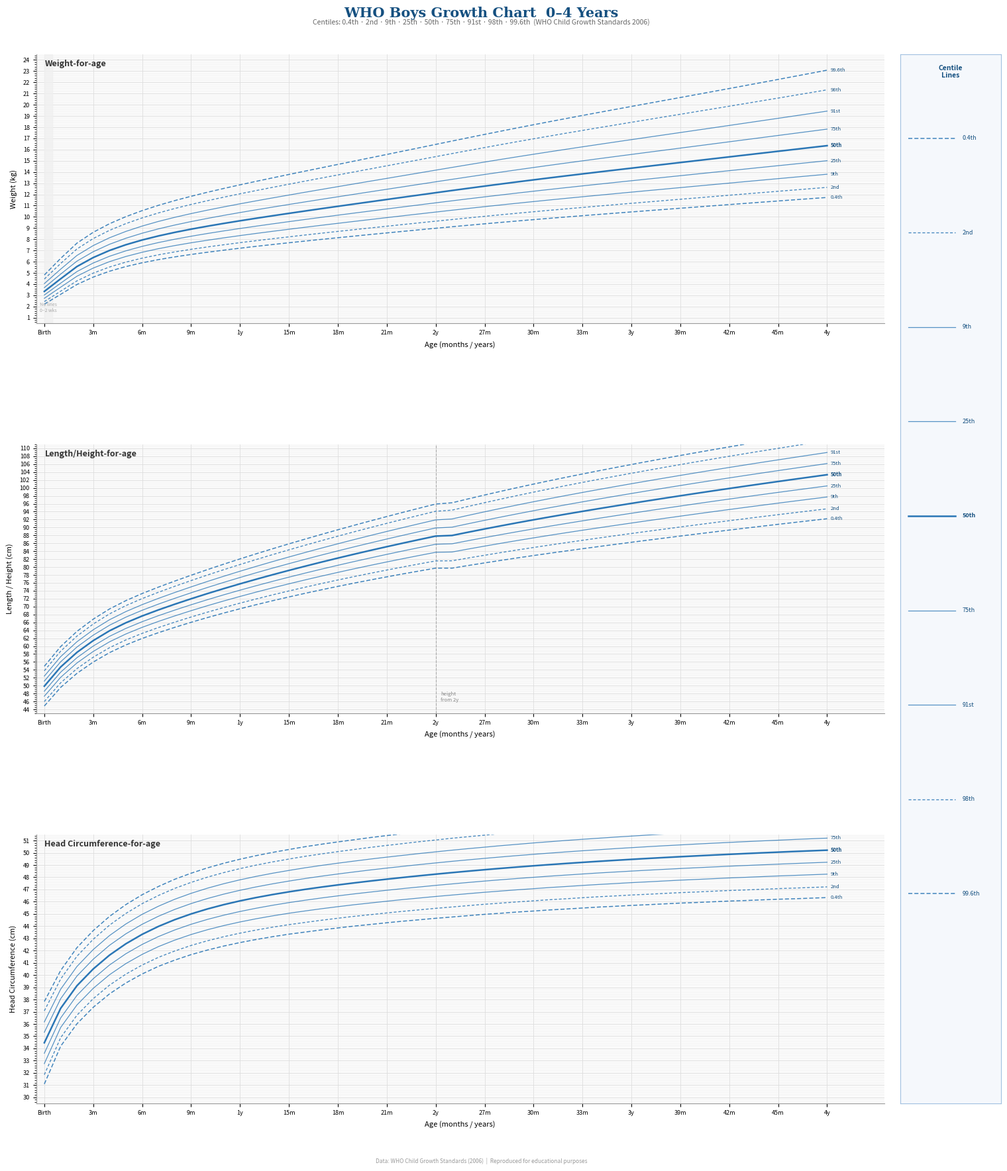

Generate this figure with matplotlib:
"""
WHO Boys 0–4 Years Growth Charts
Reproduces the WHO centile charts for:
  - Weight-for-age (0–4 years)
  - Length/Height-for-age (0–4 years)
  - Head Circumference-for-age (0–4 years)

Centile data sourced from WHO Child Growth Standards (2006).
All centiles: 0.4th, 2nd, 9th, 25th, 50th, 75th, 91st, 98th, 99.6th
"""

import numpy as np
import matplotlib.pyplot as plt
import matplotlib.ticker as ticker
from scipy.stats import norm

# ---------------------------------------------------------------------------
# LMS look-up tables (WHO 2006, boys)
# age_months, L, M, S  — for each measurement
# Source: WHO Multicentre Growth Reference Study Group (2006)
# ---------------------------------------------------------------------------

# --- WEIGHT-FOR-AGE (boys, 0–48 months) ---
WEIGHT_LMS = [
    ( 0,  0.3487,  3.3464, 0.14602),
    ( 1,  0.2297,  4.4709, 0.13395),
    ( 2,  0.1970,  5.5675, 0.12385),
    ( 3,  0.1740,  6.3690, 0.11732),
    ( 4,  0.1553,  7.0023, 0.11316),
    ( 5,  0.1395,  7.5105, 0.11080),
    ( 6,  0.1257,  7.9340, 0.10958),
    ( 7,  0.1134,  8.2970, 0.10902),
    ( 8,  0.1021,  8.6151, 0.10882),
    ( 9,  0.0917,  8.9014, 0.10881),
    (10,  0.0820,  9.1649, 0.10891),
    (11,  0.0730,  9.4122, 0.10906),
    (12,  0.0644,  9.6479, 0.10925),
    (13,  0.0563,  9.8749, 0.10949),
    (14,  0.0487, 10.0953, 0.10976),
    (15,  0.0413, 10.3108, 0.11007),
    (16,  0.0343, 10.5228, 0.11041),
    (17,  0.0275, 10.7319, 0.11079),
    (18,  0.0211, 10.9385, 0.11119),
    (19,  0.0148, 11.1430, 0.11164),
    (20,  0.0087, 11.3462, 0.11211),
    (21,  0.0029, 11.5486, 0.11261),
    (22, -0.0028, 11.7504, 0.11314),
    (23, -0.0083, 11.9514, 0.11369),
    (24, -0.0137, 12.1515, 0.11426),
    (25, -0.0189, 12.3502, 0.11485),
    (26, -0.0240, 12.5466, 0.11544),
    (27, -0.0289, 12.7401, 0.11604),
    (28, -0.0337, 12.9303, 0.11664),
    (29, -0.0385, 13.1169, 0.11723),
    (30, -0.0431, 13.3000, 0.11781),
    (31, -0.0476, 13.4798, 0.11839),
    (32, -0.0520, 13.6567, 0.11896),
    (33, -0.0564, 13.8309, 0.11953),
    (34, -0.0606, 14.0031, 0.12008),
    (35, -0.0648, 14.1736, 0.12062),
    (36, -0.0689, 14.3429, 0.12116),
    (37, -0.0729, 14.5113, 0.12168),
    (38, -0.0769, 14.6791, 0.12220),
    (39, -0.0808, 14.8466, 0.12271),
    (40, -0.0846, 15.0140, 0.12322),
    (41, -0.0883, 15.1813, 0.12373),
    (42, -0.0920, 15.3486, 0.12425),
    (43, -0.0957, 15.5158, 0.12478),
    (44, -0.0993, 15.6828, 0.12531),
    (45, -0.1028, 15.8497, 0.12586),
    (46, -0.1063, 16.0163, 0.12643),
    (47, -0.1097, 16.1827, 0.12700),
    (48, -0.1131, 16.3489, 0.12759),
]


# --- LENGTH/HEIGHT-FOR-AGE (boys, 0–48 months) ---
LENGTH_LMS = [
    ( 0, 1.0000,  49.8842, 0.03795),
    ( 1, 1.0000,  54.7244, 0.03557),
    ( 2, 1.0000,  58.4249, 0.03424),
    ( 3, 1.0000,  61.4013, 0.03329),
    ( 4, 1.0000,  63.8860, 0.03257),
    ( 5, 1.0000,  65.9026, 0.03204),
    ( 6, 1.0000,  67.6236, 0.03165),
    ( 7, 1.0000,  69.1645, 0.03139),
    ( 8, 1.0000,  70.5994, 0.03124),
    ( 9, 1.0000,  71.9687, 0.03117),
    (10, 1.0000,  73.2812, 0.03118),
    (11, 1.0000,  74.5388, 0.03125),
    (12, 1.0000,  75.7488, 0.03137),
    (13, 1.0000,  76.9186, 0.03154),
    (14, 1.0000,  78.0497, 0.03174),
    (15, 1.0000,  79.1458, 0.03197),
    (16, 1.0000,  80.2113, 0.03222),
    (17, 1.0000,  81.2487, 0.03250),
    (18, 1.0000,  82.2587, 0.03279),
    (19, 1.0000,  83.2418, 0.03310),
    (20, 1.0000,  84.1996, 0.03342),
    (21, 1.0000,  85.1348, 0.03376),
    (22, 1.0000,  86.0477, 0.03410),
    (23, 1.0000,  86.9410, 0.03445),
    # Switch from length to height at 24 months (subtract ~0.7 cm)
    (24, 1.0000,  87.8161, 0.03479),
    (25, 1.0000,  87.9720, 0.03542),
    (26, 1.0000,  88.8065, 0.03576),
    (27, 1.0000,  89.6197, 0.03610),
    (28, 1.0000,  90.4120, 0.03642),
    (29, 1.0000,  91.1828, 0.03674),
    (30, 1.0000,  91.9327, 0.03704),
    (31, 1.0000,  92.6631, 0.03733),
    (32, 1.0000,  93.3753, 0.03761),
    (33, 1.0000,  94.0711, 0.03787),
    (34, 1.0000,  94.7532, 0.03812),
    (35, 1.0000,  95.4236, 0.03836),
    (36, 1.0000,  96.0835, 0.03858),
    (37, 1.0000,  96.7337, 0.03879),
    (38, 1.0000,  97.3749, 0.03900),
    (39, 1.0000,  98.0073, 0.03919),
    (40, 1.0000,  98.6310, 0.03937),
    (41, 1.0000,  99.2459, 0.03954),
    (42, 1.0000,  99.8515, 0.03971),
    (43, 1.0000, 100.4485, 0.03986),
    (44, 1.0000, 101.0374, 0.04002),
    (45, 1.0000, 101.6186, 0.04016),
    (46, 1.0000, 102.1933, 0.04031),
    (47, 1.0000, 102.7625, 0.04045),
    (48, 1.0000, 103.3273, 0.04059),
]

# --- HEAD CIRCUMFERENCE-FOR-AGE (boys, 0–48 months) ---
HEAD_LMS = [
    ( 0, 1.0000, 34.4618, 0.03690),
    ( 1, 1.0000, 37.2759, 0.03130),
    ( 2, 1.0000, 39.1285, 0.03000),
    ( 3, 1.0000, 40.5008, 0.02920),
    ( 4, 1.0000, 41.6317, 0.02870),
    ( 5, 1.0000, 42.5576, 0.02840),
    ( 6, 1.0000, 43.3306, 0.02820),
    ( 7, 1.0000, 43.9803, 0.02800),
    ( 8, 1.0000, 44.5300, 0.02800),
    ( 9, 1.0000, 44.9998, 0.02790),
    (10, 1.0000, 45.4051, 0.02790),
    (11, 1.0000, 45.7573, 0.02790),
    (12, 1.0000, 46.0661, 0.02790),
    (13, 1.0000, 46.3395, 0.02790),
    (14, 1.0000, 46.5844, 0.02790),
    (15, 1.0000, 46.8060, 0.02790),
    (16, 1.0000, 47.0088, 0.02800),
    (17, 1.0000, 47.1962, 0.02800),
    (18, 1.0000, 47.3711, 0.02800),
    (19, 1.0000, 47.5357, 0.02800),
    (20, 1.0000, 47.6919, 0.02810),
    (21, 1.0000, 47.8408, 0.02810),
    (22, 1.0000, 47.9833, 0.02810),
    (23, 1.0000, 48.1201, 0.02820),
    (24, 1.0000, 48.2515, 0.02820),
    (25, 1.0000, 48.3777, 0.02830),
    (26, 1.0000, 48.4989, 0.02830),
    (27, 1.0000, 48.6151, 0.02830),
    (28, 1.0000, 48.7264, 0.02840),
    (29, 1.0000, 48.8331, 0.02840),
    (30, 1.0000, 48.9351, 0.02850),
    (31, 1.0000, 49.0327, 0.02850),
    (32, 1.0000, 49.1260, 0.02860),
    (33, 1.0000, 49.2153, 0.02860),
    (34, 1.0000, 49.3007, 0.02860),
    (35, 1.0000, 49.3826, 0.02870),
    (36, 1.0000, 49.4612, 0.02870),
    (37, 1.0000, 49.5367, 0.02880),
    (38, 1.0000, 49.6093, 0.02880),
    (39, 1.0000, 49.6791, 0.02880),
    (40, 1.0000, 49.7465, 0.02890),
    (41, 1.0000, 49.8116, 0.02890),
    (42, 1.0000, 49.8745, 0.02890),
    (43, 1.0000, 49.9354, 0.02900),
    (44, 1.0000, 49.9942, 0.02900),
    (45, 1.0000, 50.0512, 0.02900),
    (46, 1.0000, 50.1064, 0.02910),
    (47, 1.0000, 50.1598, 0.02910),
    (48, 1.0000, 50.2115, 0.02910),
]


# ---------------------------------------------------------------------------
# Centile computation via LMS method
# ---------------------------------------------------------------------------
CENTILES = [0.4, 2, 9, 25, 50, 75, 91, 98, 99.6]
CENTILE_LABELS = ['0.4th', '2nd', '9th', '25th', '50th', '75th', '91st', '98th', '99.6th']
CENTILE_ZSCORES = [norm.ppf(c / 100) for c in CENTILES]

# Blue palette matching the RCPCH boys chart style
LINE_COLOR = '#1f6fb2'
LINE_COLOR_DARK = '#155080'
PANEL_BG = '#f5f8fc'
ACCENT = '#0d3b66'


def line_style(centile):
    if centile == 50:
        return {'lw': 1.8, 'ls': '-', 'alpha': 0.95}
    elif centile in (0.4, 99.6):
        return {'lw': 1.1, 'ls': (0, (4, 2)), 'alpha': 0.85}
    elif centile in (2, 98):
        return {'lw': 1.0, 'ls': (0, (3, 2)), 'alpha': 0.80}
    else:
        return {'lw': 0.9, 'ls': '-', 'alpha': 0.75}


def lms_centile(L, M, S, z):
    """Compute measurement value from LMS parameters and z-score."""
    if abs(L) < 1e-6:
        return M * np.exp(S * z)
    return M * (1 + L * S * z) ** (1 / L)


def compute_centile_curves(lms_data):
    """Return dict: centile -> (ages_months, values)."""
    ages = np.array([row[0] for row in lms_data], dtype=float)
    curves = {}
    for c, z in zip(CENTILES, CENTILE_ZSCORES):
        vals = [lms_centile(row[1], row[2], row[3], z) for row in lms_data]
        curves[c] = (ages, np.array(vals))
    return curves


# ---------------------------------------------------------------------------
# Helpers
# ---------------------------------------------------------------------------
def months_to_label(m):
    if m == 0:
        return 'Birth'
    if m < 12:
        return f'{int(m)}m'
    y = int(m) // 12
    rem = int(m) % 12
    if rem == 0:
        return f'{y}y'
    return f'{y}y{rem}m'


def draw_chart(ax, curves, ylabel, yticks, title_text,
               age_range=(0, 48), label_right=True):
    """Draw a single centile chart panel."""
    ax.set_facecolor('#fafafa')
    ax.spines['top'].set_visible(False)
    ax.spines['right'].set_visible(False)
    ax.spines['left'].set_color('#999999')
    ax.spines['bottom'].set_color('#999999')

    # Light grid
    ax.yaxis.set_minor_locator(ticker.AutoMinorLocator())
    ax.grid(which='major', axis='y', color='#dddddd', lw=0.6, zorder=0)
    ax.grid(which='minor', axis='y', color='#eeeeee', lw=0.3, zorder=0)
    ax.grid(which='major', axis='x', color='#dddddd', lw=0.6, zorder=0)

    age_min, age_max = age_range

    for i, c in enumerate(CENTILES):
        ages, vals = curves[c]
        mask = (ages >= age_min) & (ages <= age_max)
        x = ages[mask]
        y = vals[mask]
        style = line_style(c)
        ax.plot(x, y, color=LINE_COLOR, zorder=3, **style)

        # Label at right end
        if label_right and len(y):
            label = CENTILE_LABELS[i]
            ax.annotate(label, xy=(x[-1], y[-1]),
                        xytext=(4, 0), textcoords='offset points',
                        fontsize=5.5, color=LINE_COLOR_DARK, va='center',
                        fontweight='bold' if c == 50 else 'normal')

    ax.set_xlim(age_min - 0.5, age_max + 3.5)
    ax.set_ylim(min(yticks) - (yticks[1]-yticks[0])*0.5,
                max(yticks) + (yticks[1]-yticks[0])*0.5)
    ax.set_yticks(yticks)
    ax.set_yticklabels([str(y) for y in yticks], fontsize=6.5)
    ax.set_ylabel(ylabel, fontsize=8, labelpad=6)

    # X-axis ticks: every 3 months, labelled as months then years
    xtick_months = np.arange(age_min, age_max + 1, 3)
    ax.set_xticks(xtick_months)
    xlabels = []
    for m in xtick_months:
        if m == 0:
            xlabels.append('Birth')
        elif m % 12 == 0:
            xlabels.append(f'{int(m//12)}y')
        else:
            xlabels.append(f'{int(m)}m')
    ax.set_xticklabels(xlabels, fontsize=6.5, rotation=0)
    ax.set_xlabel('Age (months / years)', fontsize=8, labelpad=6)

    # Title inside panel
    ax.text(0.01, 0.98, title_text, transform=ax.transAxes,
            fontsize=9, fontweight='bold', va='top', color='#333333')


# ---------------------------------------------------------------------------
# Main: build all three charts
# ---------------------------------------------------------------------------
def main():
    weight_curves = compute_centile_curves(WEIGHT_LMS)
    length_curves = compute_centile_curves(LENGTH_LMS)
    head_curves   = compute_centile_curves(HEAD_LMS)

    fig = plt.figure(figsize=(16, 18), facecolor='white')
    fig.suptitle(
        'WHO Boys Growth Chart  0–4 Years',
        fontsize=15, fontweight='bold', color=LINE_COLOR_DARK, y=0.98,
        fontfamily='serif'
    )
    fig.text(0.5, 0.965,
             'Centiles: 0.4th · 2nd · 9th · 25th · 50th · 75th · 91st · 98th · 99.6th  '
             '(WHO Child Growth Standards 2006)',
             ha='center', fontsize=7.5, color='#666666')

    gs = fig.add_gridspec(3, 1, hspace=0.45, left=0.08, right=0.88,
                          top=0.94, bottom=0.06)

    # --- Weight ---
    ax_w = fig.add_subplot(gs[0])
    w_yticks = list(range(1, 25))
    draw_chart(ax_w, weight_curves,
               ylabel='Weight (kg)',
               yticks=w_yticks,
               title_text='Weight-for-age')
    # Shade "no lines" zone (0–2 weeks ≈ 0–0.5 months)
    ax_w.axvspan(0, 0.5, color='#f0f0f0', alpha=0.8, zorder=2)
    ax_w.text(0.25, 1.5, 'No lines\n0–2 wks', fontsize=5,
              ha='center', color='#aaaaaa', zorder=4)

    # --- Length/Height ---
    ax_l = fig.add_subplot(gs[1])
    l_yticks = list(range(44, 112, 2))
    draw_chart(ax_l, length_curves,
               ylabel='Length / Height (cm)',
               yticks=l_yticks,
               title_text='Length/Height-for-age')
    # Mark transition at 24 months
    ax_l.axvline(24, color='#aaaaaa', lw=0.8, ls='--', zorder=2)
    ax_l.text(24.3, 46, 'height\nfrom 2y', fontsize=5.5, color='#888888')

    # --- Head Circumference ---
    ax_h = fig.add_subplot(gs[2])
    h_yticks = list(range(30, 52, 1))
    draw_chart(ax_h, head_curves,
               ylabel='Head Circumference (cm)',
               yticks=h_yticks,
               title_text='Head Circumference-for-age')

    # --- Legend ---
    legend_ax = fig.add_axes([0.895, 0.06, 0.095, 0.88])
    legend_ax.set_facecolor(PANEL_BG)
    legend_ax.spines[:].set_color('#a0c0e0')
    legend_ax.set_xticks([])
    legend_ax.set_yticks([])
    legend_ax.text(0.5, 0.99, 'Centile\nLines', ha='center', va='top',
                   fontsize=7.5, fontweight='bold', color=LINE_COLOR_DARK,
                   transform=legend_ax.transAxes)

    for i, (c, label) in enumerate(zip(CENTILES, CENTILE_LABELS)):
        y_pos = 0.92 - i * 0.09
        style = line_style(c)
        legend_ax.plot([0.08, 0.55], [y_pos, y_pos],
                       color=LINE_COLOR, transform=legend_ax.transAxes,
                       clip_on=False, **style)
        legend_ax.text(0.62, y_pos, label, ha='left', va='center',
                       fontsize=6.5, color=LINE_COLOR_DARK,
                       transform=legend_ax.transAxes,
                       fontweight='bold' if c == 50 else 'normal')

    # Footer
    fig.text(0.5, 0.01,
             'Data: WHO Child Growth Standards (2006)  |  '
             'Reproduced for educational purposes',
             ha='center', fontsize=6, color='#999999')

    out_path = 'boys_growth_charts.png'
    plt.savefig(out_path, dpi=150, bbox_inches='tight',
                facecolor='white', edgecolor='none')
    print(f'Saved → {out_path}')


if __name__ == '__main__':
    main()
